Run: headless pygame with SDL's dummy video driver; simulated clock (each Clock.tick advances the game by its frame time, no real sleeping); random seed 0; keys injected as events and as key.get_pressed() state; mouse plan: one left click at the window centre at the start of phase 2, then a move to the lower-right quarter at the start of phase 3.
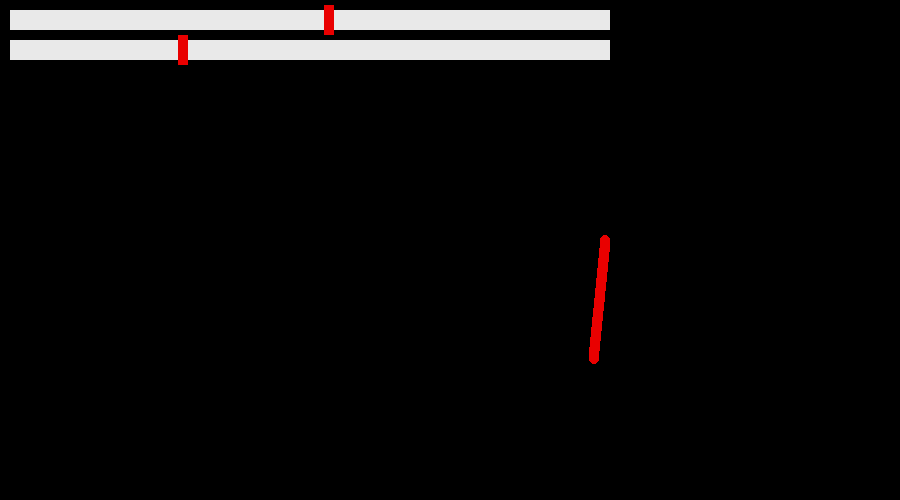
Frame 1 of 4 · flips 1–60 · no input
Frame 2 of 4 · flips 61–180 · clicked the window centre · tapped SPACE, RETURN · held RIGHT (→), D · screen unchanged from frame 1, image omitted
Frame 3 of 4 · flips 181–300 · moved the mouse to the lower-right quarter · held DOWN (↓), S · screen unchanged from frame 2, image omitted
Frame 4 of 4 · flips 301–420 · held LEFT (←), A, UP (↑), W · screen unchanged from frame 3, image omitted

The pygame program that drew these frames:

import pygame 
import math

pygame.init()

# dependencies for the slider code to work
WIDTH,HEIGHT = 900,500
SLIDER_X, SLIDER_Y, SLIDER_WIDTH, SLIDER_HEIGHT = 10, 10, WIDTH - 300, 20
D_SLIDER_X, D_SLIDER_Y, D_SLIDER_WIDTH, D_SLIDER_HEIGHT = 10, 40, WIDTH - 300, 20
#Points
point_one = (300,300)
point_two = (600,300)

screen = pygame.display.set_mode((WIDTH,HEIGHT))


WHITE,RED,BLACK = (233,233,233),(233,0,0),(0,0,0)

angle = 0.1
ANGLE_MAX = 1.56
ANGLE_MIN = -1.56
DISTANCE_MIN = 3
DISTANCE_MAX = 200
distance = 60
slider_pressed = False
distance_slider_pressed = False
point_list = []

def draw_slider_angle():
    pygame.draw.rect(screen, WHITE, (SLIDER_X, SLIDER_Y, SLIDER_WIDTH, SLIDER_HEIGHT))
    slider_pos = (angle - ANGLE_MIN) / (ANGLE_MAX - ANGLE_MIN) * SLIDER_WIDTH + SLIDER_X
    pygame.draw.rect(screen, RED, (slider_pos - 5, SLIDER_Y - 5, 10, SLIDER_HEIGHT + 10))
def draw_slider_distance():
    pygame.draw.rect(screen, WHITE,(D_SLIDER_X,D_SLIDER_Y,D_SLIDER_WIDTH,D_SLIDER_HEIGHT))
    slider_pos = (distance - DISTANCE_MIN) / (DISTANCE_MAX - DISTANCE_MIN) * D_SLIDER_WIDTH + D_SLIDER_X
    pygame.draw.rect(screen,RED,(slider_pos - 5, D_SLIDER_Y - 5, 10, D_SLIDER_HEIGHT + 10))

def car_calc(first_point, second_point):
    ep = first_point
    sp = second_point
    move = (sp[0]-ep[0])*-1
    rise = (sp[1]-ep[1])*-1
    g = []

    if move != 0:
        slope = (((ep[1]-sp[1])*-1)/((ep[0]-sp[0])*-1))

    slope = ep[0]

    curr_pos = first_point
    x = curr_pos[0]
    y = curr_pos[1]
    for i in range(1000):
        x = ((1- ((i+1)/1000))*curr_pos[0]) + second_point[0]*((i+1)/1000)
        if slope != 0:
             y = ((1- ((i+1)/1000))*sp[1]) + ep[1]*((i+1)/1000)
        else:
            y = 0

        g.append((x,y))

    return g
def draw_all_points(points):
    for i in range(len(points)):
        pygame.draw.circle(screen, (233,0,0), points[i],5)
def create_points():
    point_list.clear()
    a = car_calc(point_one,point_two)
    return list(a)

def change_angle(point1,point2):
    x1,y1 = point1[0],point1[1]
    x2,y2 = point2[0],point2[1]

    x1 = 600+(math.sin(angle)*distance)
    x2 = 600-(math.sin(angle)*distance)
    y1 = 300+(math.cos(angle)*distance)
    y2 = 300-(math.cos(angle)*distance)

    point_one = (x1,y1)
    point_two = (x2,y2)
    print(point_two,point_one)
    return point_one, point_two

a = create_points()
point_list = a
while True:
    screen.fill(BLACK)

    for event in pygame.event.get():
        if event.type == pygame.QUIT:
            pygame.quit()
            exit()
        if event.type == pygame.MOUSEBUTTONDOWN:
            mouseX, mouseY = pygame.mouse.get_pos()
            if (
                SLIDER_X <= mouseX <= SLIDER_X + SLIDER_WIDTH
                and SLIDER_Y <= mouseY <= SLIDER_Y + SLIDER_HEIGHT
            ):
                slider_pressed = True
            elif (
                D_SLIDER_X <= mouseX <= D_SLIDER_X + D_SLIDER_WIDTH 
                and D_SLIDER_Y <= mouseY <= D_SLIDER_Y + D_SLIDER_HEIGHT
            ):
                distance_slider_pressed = True
        if event.type == pygame.MOUSEBUTTONUP:
            slider_pressed = False
            distance_slider_pressed = False
        
        if event.type == pygame.MOUSEMOTION and slider_pressed:
            mouseX, mouseY = pygame.mouse.get_pos()
            print("this is going to the angle")
            mouseX = max(SLIDER_X, min(SLIDER_X + SLIDER_WIDTH, mouseX))
            angle = max(ANGLE_MIN, min(ANGLE_MAX, (mouseX - SLIDER_X) / SLIDER_WIDTH * (ANGLE_MAX - ANGLE_MIN) + ANGLE_MIN))
        if event.type == pygame.MOUSEMOTION and distance_slider_pressed:
            mouseX, mouseY = pygame.mouse.get_pos()
            print("this is going to the distance with distance being ", distance)
            mouseX =max(D_SLIDER_X, min(D_SLIDER_X + D_SLIDER_WIDTH, mouseX))
            distance = max(DISTANCE_MIN, min(DISTANCE_MAX, (mouseX - D_SLIDER_X) / D_SLIDER_WIDTH * (DISTANCE_MAX - DISTANCE_MIN) + DISTANCE_MIN))


    draw_slider_angle()
    draw_slider_distance()
    draw_all_points(point_list)
    print("creating points")
    point_list = create_points()
    point_one, point_two = change_angle(point_one,point_two)
    print(f"point one {point_one}, point two {point_two}")

    pygame.display.flip()
